Run: headless pygame with SDL's dummy video driver; simulated clock (each Clock.tick advances the game by its frame time, no real sleeping); random seed 0; keys injected as events and as key.get_pressed() state; mouse plan: one left click at the window centre at the start of phase 2, then a move to the lower-right quarter at the start of phase 3.
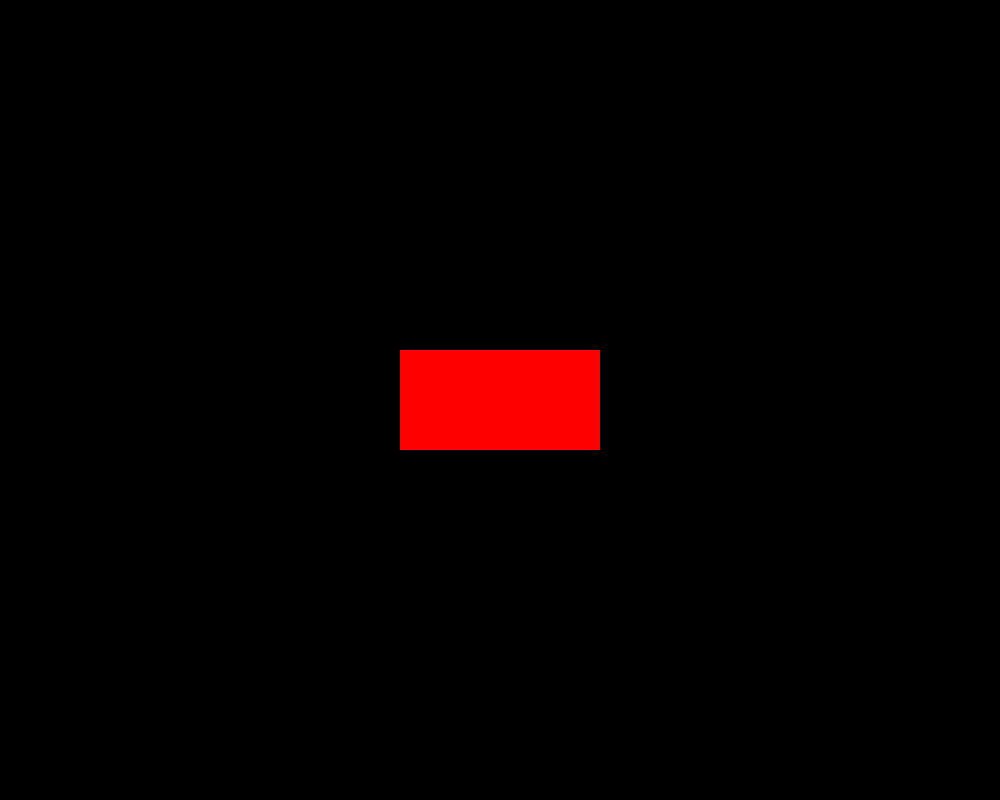
Frame 1 of 4 · flips 1–60 · no input
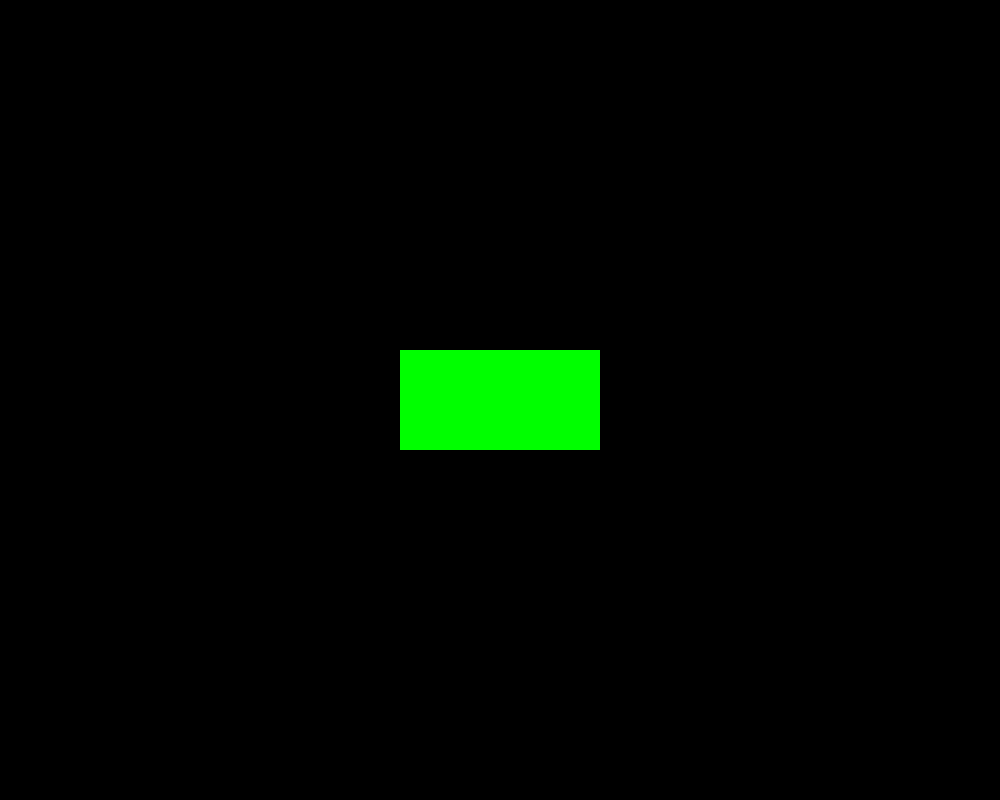
Frame 2 of 4 · flips 61–180 · clicked the window centre · tapped SPACE, RETURN · held RIGHT (→), D
Frame 3 of 4 · flips 181–300 · moved the mouse to the lower-right quarter · held DOWN (↓), S · screen same as frame 1, image omitted
Frame 4 of 4 · flips 301–420 · held LEFT (←), A, UP (↑), W · screen unchanged from frame 3, image omitted

The pygame program that drew these frames:

import pygame
pygame.init()

#Window dimensions
window_width = 1000
window_height = 800

#Colors
BLACK = (0, 0, 0)
RED = (255, 0, 0)
GREEN = (0, 255, 0)

#Create the pygame window
window = pygame.display.set_mode((window_width, window_height))
pygame.display.set_caption("Mouse clicks and hover effects")

#Rectangle dimensions and position
rect_width = 200
rect_height = 100
rect_x = (window_width - rect_width) // 2
rect_y = (window_height - rect_height) // 2

#Create the rectangle object
rect = pygame.Rect(rect_x, rect_y, rect_width, rect_height)

def handle_events():
    for event in pygame.event.get():
        if event.type == pygame.QUIT:
            return True
        elif event.type == pygame.MOUSEBUTTONDOWN and event.button == 1:
            if rect.collidepoint(event.pos):
                print("Rectangle Clicked!")
    return False

def draw():
    window.fill(BLACK)
    if rect.collidepoint(pygame.mouse.get_pos()):
        pygame.draw.rect(window, GREEN, rect)
    else:
        pygame.draw.rect(window, RED, rect)
    pygame.display.update()

running = True
while running:
    running = not handle_events()
    draw()

pygame.quit()
